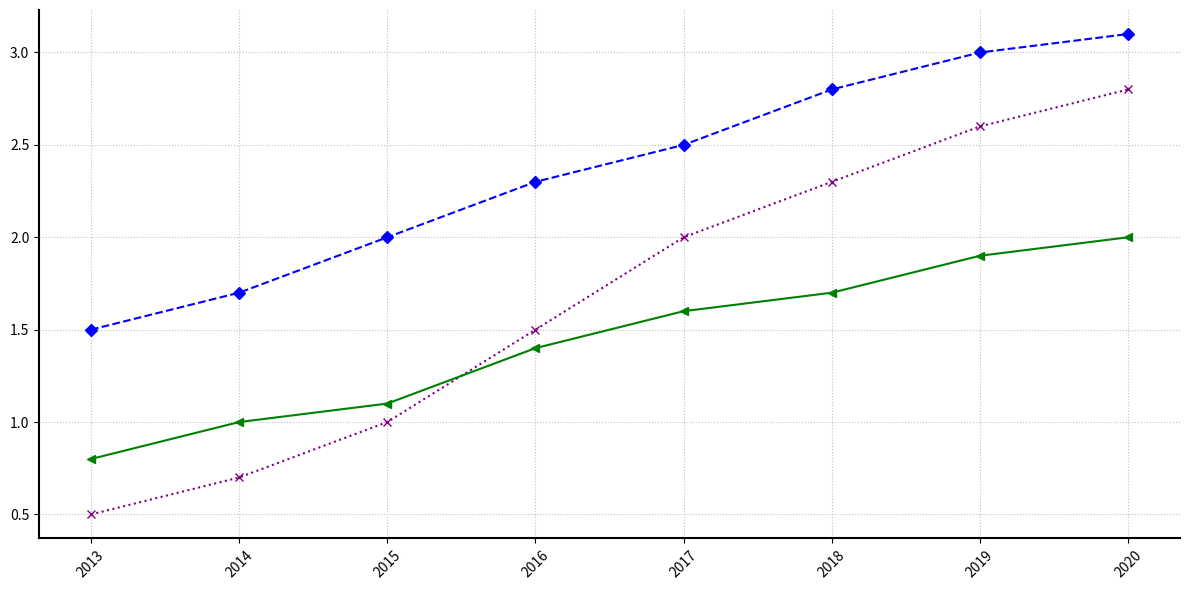

Write the Python code that produced this figure.
import matplotlib.pyplot as plt
import numpy as np

years = np.arange(2013, 2021)
facebook_hours = [1.5, 1.7, 2.0, 2.3, 2.5, 2.8, 3.0, 3.1]
instagram_hours = [0.5, 0.7, 1.0, 1.5, 2.0, 2.3, 2.6, 2.8]
twitter_hours = [0.8, 1.0, 1.1, 1.4, 1.6, 1.7, 1.9, 2.0]

fig, ax = plt.subplots(figsize=(12, 6))

ax.plot(years, facebook_hours, color='blue', linestyle='--', marker='D')
ax.plot(years, instagram_hours, color='purple', linestyle=':', marker='x')
ax.plot(years, twitter_hours, color='green', linestyle='-', marker='<')

ax.grid(True, linestyle=':', alpha=0.8)

ax.set_xticks(years)
ax.set_xticklabels(years, rotation=45)

ax.spines['top'].set_color('none')
ax.spines['right'].set_color('none')
ax.spines['left'].set_linewidth(1.5)
ax.spines['bottom'].set_linewidth(1.5)

plt.tight_layout()
plt.show()
